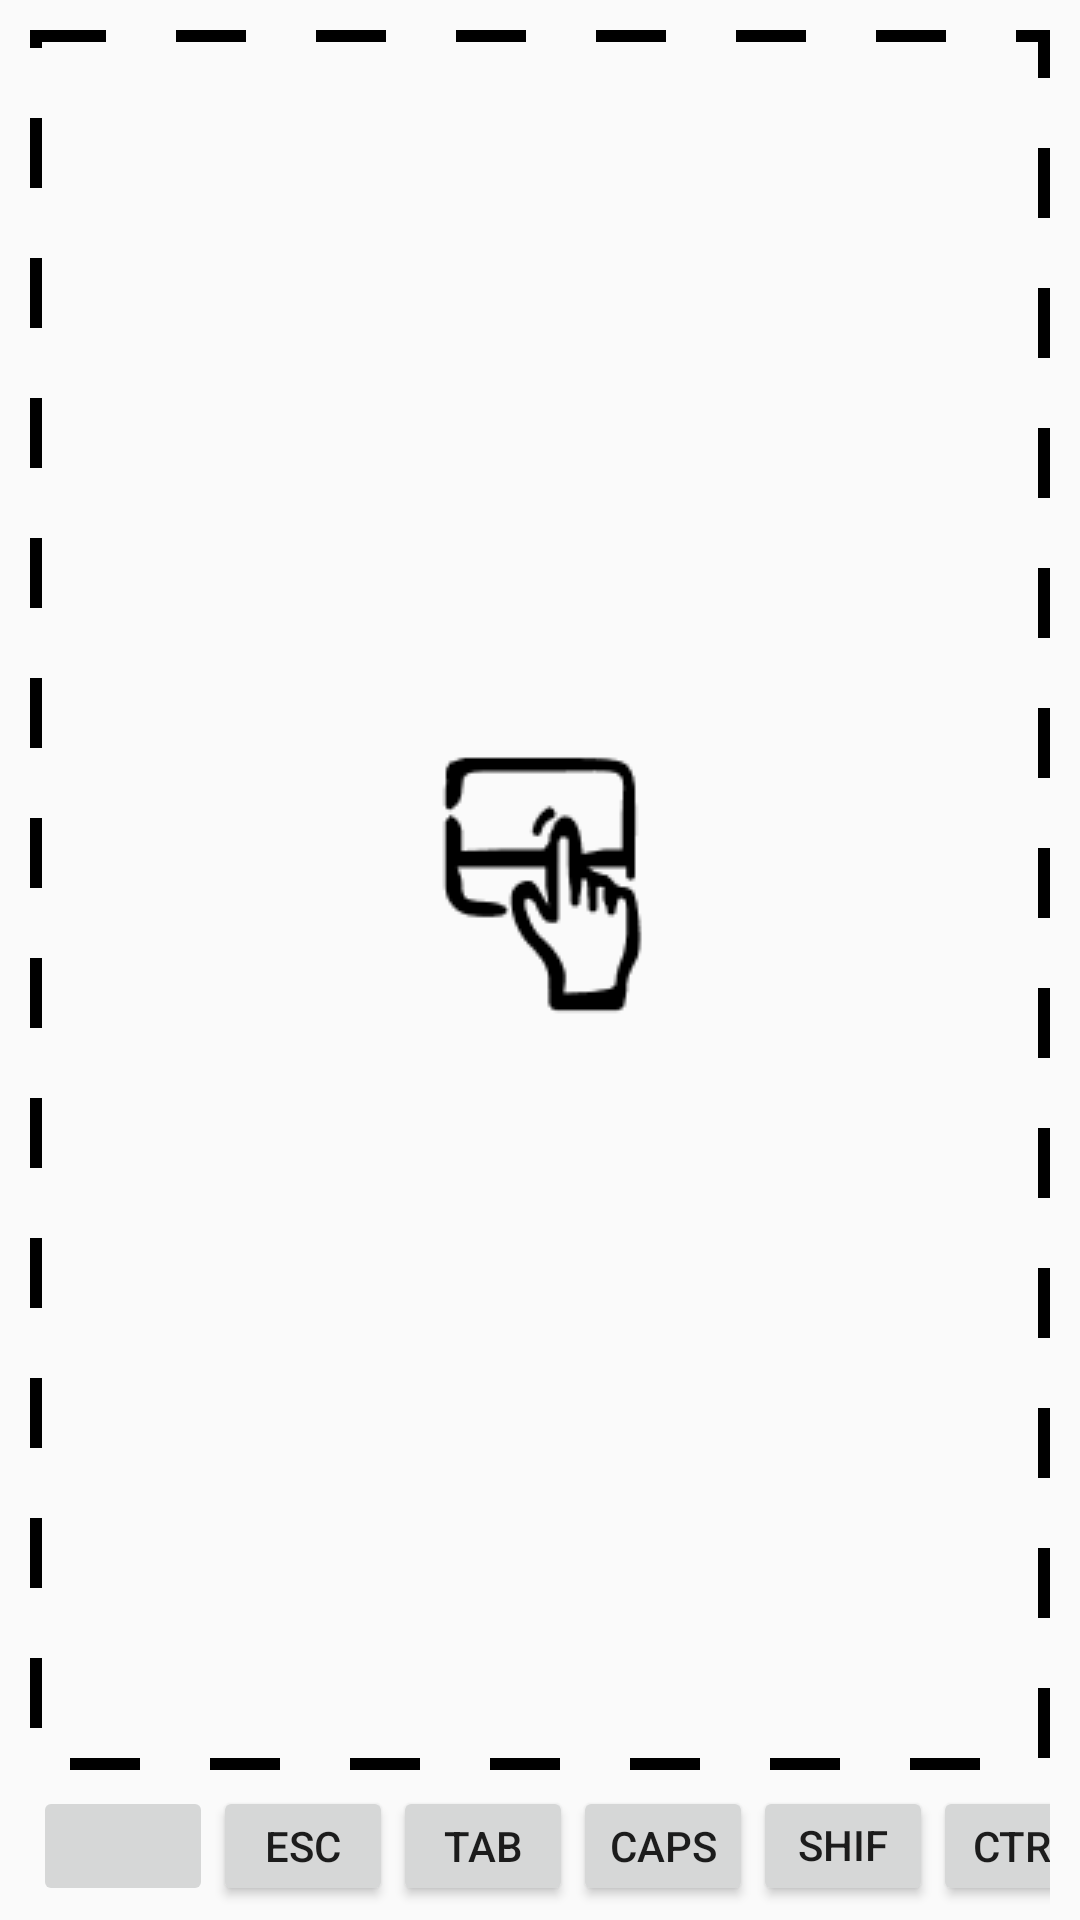

Produce the Android XML layout that renders to this screen, including the resource entries it uses.
<!-- AndroidManifest.xml: application theme Theme.WindowsConnect -->
<!-- res/layout/activity_touch_pad.xml -->
<?xml version="1.0" encoding="utf-8"?>
<androidx.constraintlayout.widget.ConstraintLayout xmlns:android="http://schemas.android.com/apk/res/android"
    xmlns:app="http://schemas.android.com/apk/res-auto"
    xmlns:tools="http://schemas.android.com/tools"
    android:layout_width="match_parent"
    android:layout_height="match_parent"
    tools:context=".TouchPadActivity">

    <LinearLayout
        android:layout_width="match_parent"
        android:layout_height="match_parent"
        android:orientation="vertical">

        <androidx.constraintlayout.widget.ConstraintLayout
            android:layout_width="match_parent"
            android:paddingBottom="50dp"
            android:layout_height="match_parent">

            <ImageView
                android:layout_width="wrap_content"
                android:layout_height="wrap_content"
                app:layout_constraintBottom_toBottomOf="parent"
                app:layout_constraintEnd_toEndOf="parent"
                app:layout_constraintStart_toStartOf="parent"
                app:layout_constraintTop_toTopOf="parent"
                app:srcCompat="@drawable/icon_touchpad_2" />

            <View
                android:id="@+id/virtualTouchPad"
                android:layout_width="match_parent"
                android:layout_height="match_parent"
                android:background="@drawable/dotted"
                android:visibility="visible"
                android:layout_marginRight="10dp"
                android:layout_marginLeft="10dp"
                android:layout_marginTop="10dp"
                tools:layout_editor_absoluteX="5dp"
                tools:layout_editor_absoluteY="5dp" />
        </androidx.constraintlayout.widget.ConstraintLayout>

        <androidx.constraintlayout.widget.ConstraintLayout
            android:layout_width="match_parent"
            android:layout_marginTop="-50dp"
            android:layout_marginRight="10dp"
            android:layout_marginLeft="10dp"
            android:layout_height="50dp">

            <LinearLayout
                android:id="@+id/linearLayout2"
                android:layout_width="match_parent"
                android:layout_height="match_parent"
                android:orientation="horizontal">

                <EditText
                    android:id="@+id/edt"
                    android:inputType="none"
                    android:layout_width="1dp"
                    android:layout_height="1dp"
                    android:visibility="visible"
                    />

                <ImageButton
                    android:id="@+id/btnKeyboard"
                    android:layout_width="60dp"
                    android:layout_height="match_parent"
                    android:layout_marginBottom="5dp"
                    android:layout_marginTop="5dp"
                    android:src="@drawable/ic_baseline_keyboard_24" />

                <Button
                    android:id="@+id/btnESC"
                    android:layout_width="60dp"
                    android:layout_height="match_parent"
                    android:layout_marginBottom="5dp"
                    android:layout_marginTop="5dp"
                    android:text="ESC" />

                <Button
                    android:id="@+id/btnTab"
                    android:layout_width="60dp"
                    android:layout_height="match_parent"
                    android:layout_marginBottom="5dp"
                    android:layout_marginTop="5dp"
                    android:text="TAB" />

                <Button
                    android:id="@+id/btnCaps"
                    android:layout_width="60dp"
                    android:layout_height="match_parent"
                    android:layout_marginBottom="5dp"
                    android:layout_marginTop="5dp"
                    android:text="CAPS" />

                <Button
                    android:id="@+id/btnShift"
                    android:layout_width="60dp"
                    android:layout_height="match_parent"
                    android:layout_marginBottom="5dp"
                    android:layout_marginTop="5dp"
                    android:text="SHIFT" />

                <Button
                    android:id="@+id/btnCtrl"
                    android:layout_width="60dp"
                    android:layout_height="match_parent"
                    android:layout_marginBottom="5dp"
                    android:layout_marginTop="5dp"
                    android:text="CTRL" />

                <Button
                    android:id="@+id/btnAlt"
                    android:layout_width="60dp"
                    android:layout_height="match_parent"
                    android:layout_marginBottom="5dp"
                    android:layout_marginTop="5dp"
                    android:text="ALT" />
                <Button
                    android:id="@+id/btnEnter"
                    android:layout_width="80dp"
                    android:layout_height="match_parent"
                    android:layout_marginBottom="5dp"
                    android:layout_marginTop="5dp"
                    android:text="Enter" />
                <Button
                    android:id="@+id/btnBackspace"
                    android:layout_width="110dp"
                    android:layout_height="match_parent"
                    android:layout_marginBottom="5dp"
                    android:layout_marginTop="5dp"
                    android:text="Backspase" />
            </LinearLayout>
        </androidx.constraintlayout.widget.ConstraintLayout>
    </LinearLayout>

</androidx.constraintlayout.widget.ConstraintLayout>
<!-- resources referenced by this layout -->
<resources>
  <!-- drawable dotted (drawable) -->
  <?xml version="1.0" encoding="utf-8"?>
  <shape xmlns:android="http://schemas.android.com/apk/res/android"
      android:shape="rectangle">
  
  
      <stroke
          android:color="@color/black"
          android:dashWidth="70px"
          android:dashGap="70px"
          android:width="4dp"/>
  </shape>
  <!-- drawable icon_touchpad_2: png bitmap (drawable-v24, 1912 bytes) -->
  <style name="Theme.WindowsConnect" parent="Theme.AppCompat.DayNight.NoActionBar">
          
          <item name="colorPrimary">@color/purple_500</item>
          <item name="colorPrimaryVariant">@color/purple_700</item>
          <item name="colorOnPrimary">@color/white</item>
          
          <item name="colorSecondary">@color/teal_200</item>
          <item name="colorSecondaryVariant">@color/teal_700</item>
          <item name="colorOnSecondary">@color/black</item>
          
          <item name="android:statusBarColor" tools:targetApi="l">?attr/colorPrimaryVariant</item>
          
      </style>
  <color name="black">#FF000000</color>
  <color name="purple_500">#FF6200EE</color>
  <color name="purple_700">#FF3700B3</color>
  <color name="white">#FFFFFFFF</color>
  <color name="teal_200">#FF03DAC5</color>
  <color name="teal_700">#FF018786</color>
</resources>
